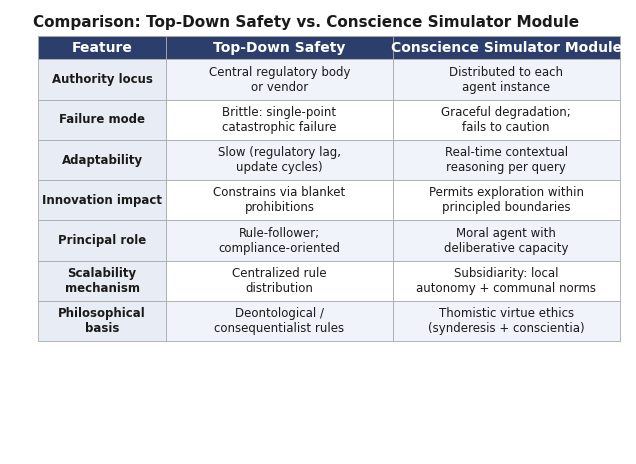

This figure's Python source: (Note: this script raises an exception after producing the figure.)
"""
Figure 4: Comparison Table — Top-Down Safety vs. Conscience Simulator Module
Publication-quality table figure for Philosophy & Technology (Springer)
"""
import matplotlib.pyplot as plt
import numpy as np

plt.rcParams.update({
    'font.family': 'Arial',
    'font.size': 9,
    'axes.linewidth': 0.5,
    'figure.dpi': 300,
    'savefig.dpi': 300,
    'savefig.bbox': 'tight',
    'savefig.pad_inches': 0.15,
})

# ── Table data ───────────────────────────────────────────────────────
columns = ['Feature', 'Top-Down Safety', 'Conscience Simulator Module']
data = [
    ['Authority locus',
     'Central regulatory body\nor vendor',
     'Distributed to each\nagent instance'],
    ['Failure mode',
     'Brittle: single-point\ncatastrophic failure',
     'Graceful degradation;\nfails to caution'],
    ['Adaptability',
     'Slow (regulatory lag,\nupdate cycles)',
     'Real-time contextual\nreasoning per query'],
    ['Innovation impact',
     'Constrains via blanket\nprohibitions',
     'Permits exploration within\nprincipled boundaries'],
    ['Principal role',
     'Rule-follower;\ncompliance-oriented',
     'Moral agent with\ndeliberative capacity'],
    ['Scalability\nmechanism',
     'Centralized rule\ndistribution',
     'Subsidiarity: local\nautonomy + communal norms'],
    ['Philosophical\nbasis',
     'Deontological /\nconsequentialist rules',
     'Thomistic virtue ethics\n(synderesis + conscientia)'],
]

n_rows = len(data)
n_cols = 3

# ── Figure ───────────────────────────────────────────────────────────
fig, ax = plt.subplots(figsize=(7.5, 5.5))
ax.axis('off')
fig.patch.set_facecolor('white')

# Colors
HEADER_BG   = '#2C3E6B'
HEADER_TEXT  = '#FFFFFF'
ROW_EVEN     = '#F0F3FA'
ROW_ODD      = '#FFFFFF'
FEAT_BG      = '#E8ECF4'
BORDER       = '#AAAAAA'
TEXT_DARK     = '#1A1A1A'

# Column widths (proportional)
col_widths = [0.22, 0.39, 0.39]
col_x = [0.0]
for w in col_widths[:-1]:
    col_x.append(col_x[-1] + w)

# Table positioning
table_left = 0.04
table_top = 0.92
row_height = 0.095
header_height = 0.055

def draw_cell(ax, x, y, w, h, text, fc, tc, fontsize=8.5, fontweight='normal',
              ha='center', va='center'):
    rect = plt.Rectangle((x, y), w, h, transform=ax.transAxes,
                          facecolor=fc, edgecolor=BORDER, linewidth=0.6,
                          clip_on=False, zorder=2)
    ax.add_patch(rect)
    ax.text(x + w/2, y + h/2, text, transform=ax.transAxes,
            ha=ha, va=va, fontsize=fontsize, fontweight=fontweight,
            color=tc, zorder=3, multialignment='center')

# ── Header row ───────────────────────────────────────────────────────
for j, (col_name, cx, cw) in enumerate(zip(columns, col_x, col_widths)):
    draw_cell(ax, table_left + cx, table_top, cw, header_height,
              col_name, HEADER_BG, HEADER_TEXT, fontsize=10, fontweight='bold')

# ── Data rows ────────────────────────────────────────────────────────
for i, row in enumerate(data):
    y = table_top - (i + 1) * row_height
    bg = ROW_EVEN if i % 2 == 0 else ROW_ODD
    for j, (cell, cx, cw) in enumerate(zip(row, col_x, col_widths)):
        fc = FEAT_BG if j == 0 else bg
        fw = 'bold' if j == 0 else 'normal'
        fs = 8.5 if j == 0 else 8.5
        draw_cell(ax, table_left + cx, y, cw, row_height,
                  cell, fc, TEXT_DARK, fontsize=fs, fontweight=fw)

# ── Title ────────────────────────────────────────────────────────────
ax.text(0.5, 0.99, 'Comparison: Top-Down Safety vs. Conscience Simulator Module',
        ha='center', va='bottom', fontsize=11, fontweight='bold',
        color=TEXT_DARK, transform=ax.transAxes)

import os
out = os.path.dirname(os.path.abspath(__file__))
fig.savefig(f'{out}/fig4_comparison_table.png', dpi=300, facecolor='white')
fig.savefig(f'{out}/fig4_comparison_table.pdf', facecolor='white')
plt.close()
print('Figure 4 saved.')
